3-way image classification set "processed" from GitHub (pluto311207/Smart_Trash_Bin_AI-AIvsArduino-); label vocabulary: metal, paper, plastic.

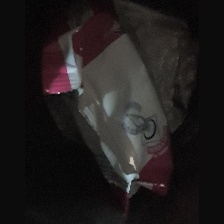
Label: plastic

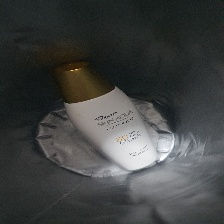
Label: plastic

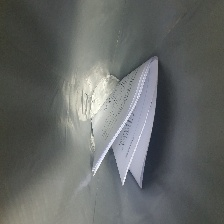
Label: paper

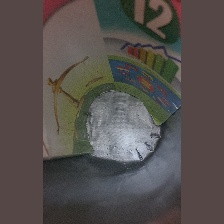
Label: paper

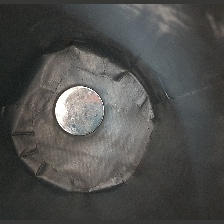
Label: metal

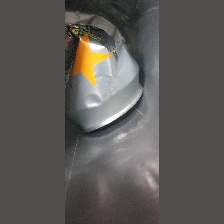
Label: metal
